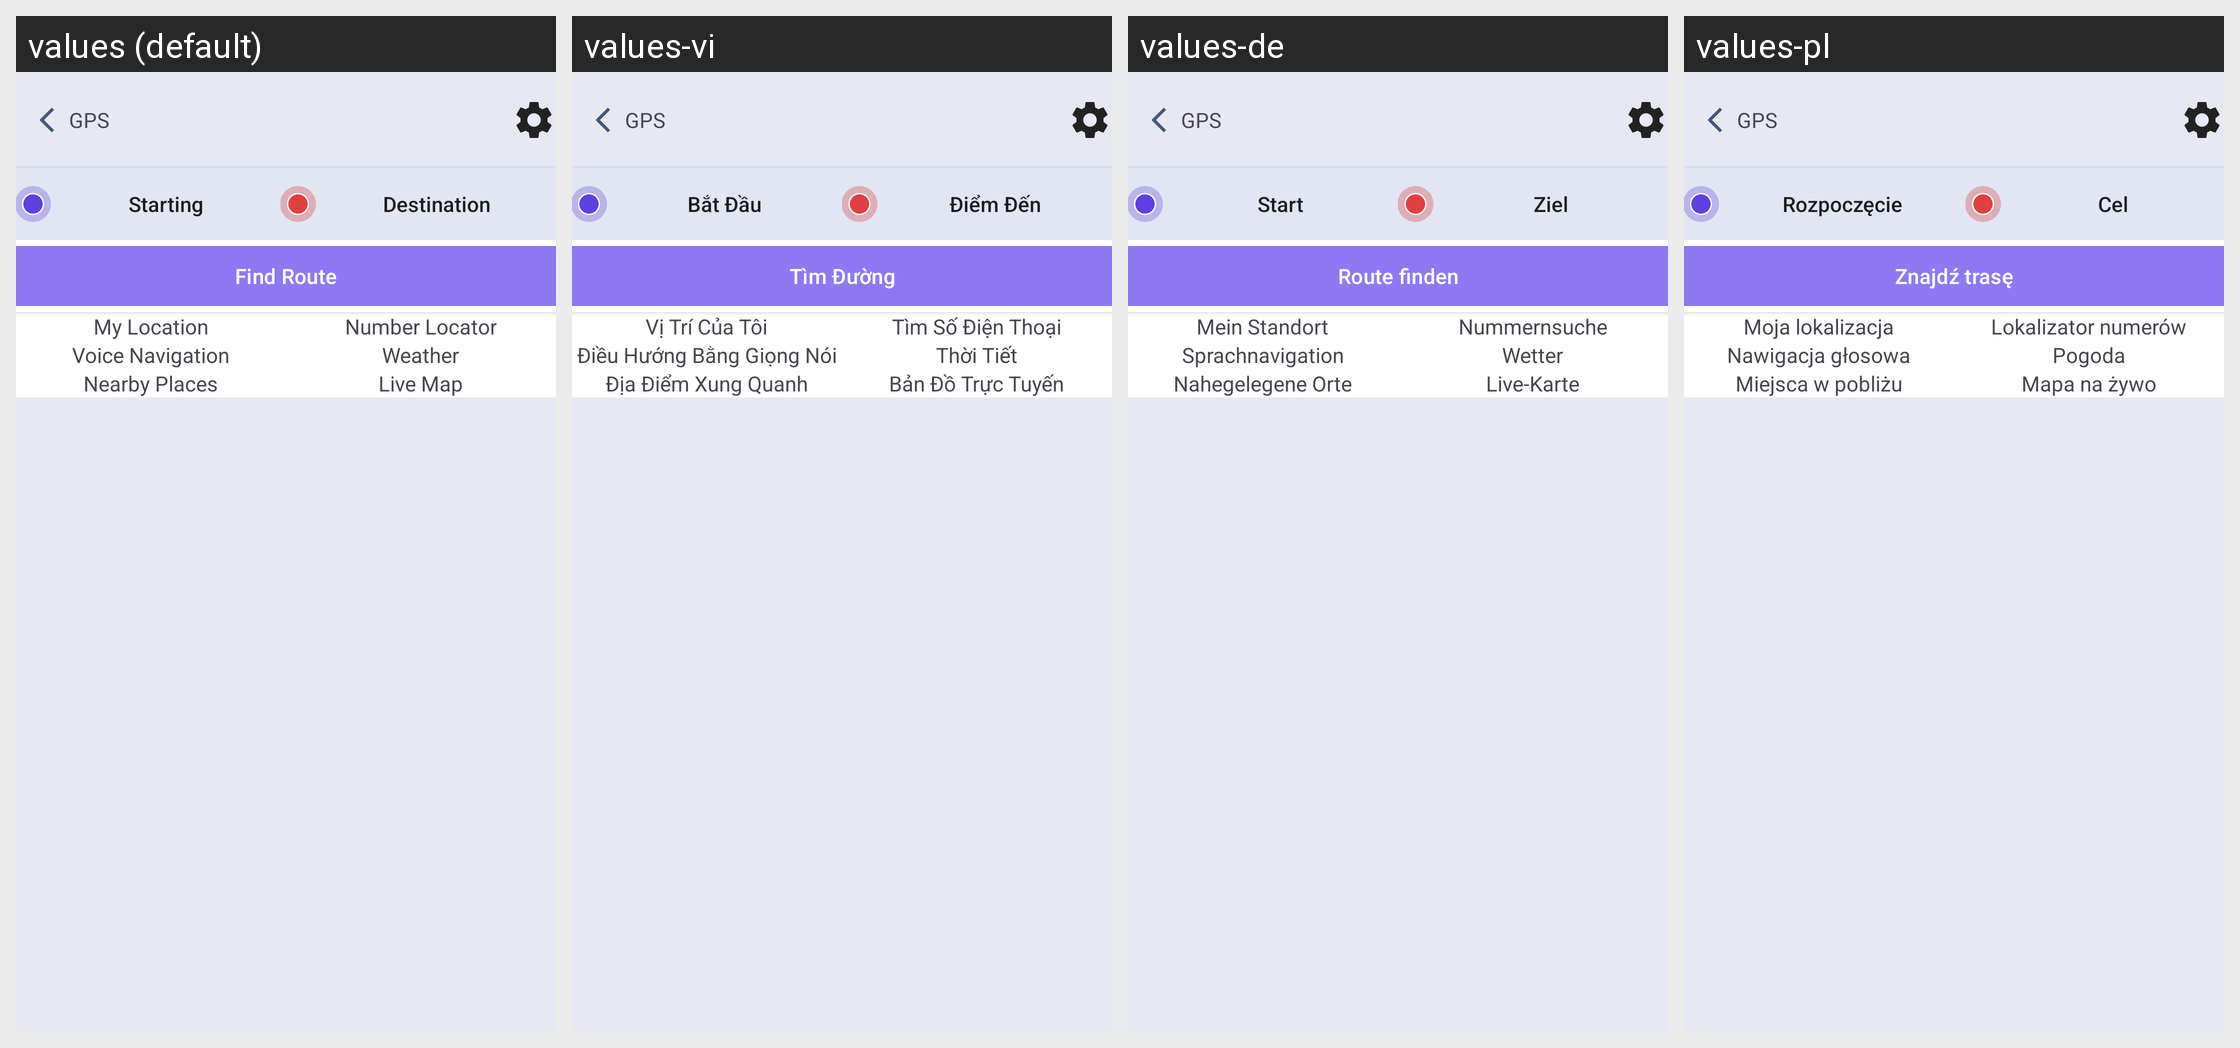

The Android screen above is rendered under several locales of the same app. Produce the string resources it draws, with the default and per-locale values.
Android screen res/layout/home_screen.xml rendered under 4 locales, left to right: values (default), values-vi, values-de, values-pl. Device: Nexus 5 (rendered at 1080×1920; each locale shown at half size, 540×960, under a caption strip naming it); theme Theme.GPSRouteFinder.
Other locales in the repository, not shown: values-ar, values-en, values-es, values-fr, values-it, values-ko, values-pt, values-ru, values-th, values-tr, values-ur, values-zh.
Strings drawn on this screen, with the default value and each locale's value (text and hints the layout hard-codes, and strings that could not be matched under every locale, appear in the picture but are not listed):

starting
  values: Starting
  values-vi: Bắt Đầu
  values-de: Start
  values-pl: Rozpoczęcie

destination
  values: Destination
  values-vi: Điểm Đến
  values-de: Ziel
  values-pl: Cel

find_route
  values: Find Route
  values-vi: Tìm Đường
  values-de: Route finden
  values-pl: Znajdź trasę

my_location
  values: My Location
  values-vi: Vị Trí Của Tôi
  values-de: Mein Standort
  values-pl: Moja lokalizacja

number_locator
  values: Number Locator
  values-vi: Tìm Số Điện Thoại
  values-de: Nummernsuche
  values-pl: Lokalizator numerów

voice_navigation
  values: Voice Navigation
  values-vi: Điều Hướng Bằng Giọng Nói
  values-de: Sprachnavigation
  values-pl: Nawigacja głosowa

weather
  values: Weather
  values-vi: Thời Tiết
  values-de: Wetter
  values-pl: Pogoda

nearby_places
  values: Nearby Places
  values-vi: Địa Điểm Xung Quanh
  values-de: Nahegelegene Orte
  values-pl: Miejsca w pobliżu

live_map
  values: Live Map
  values-vi: Bản Đồ Trực Tuyến
  values-de: Live-Karte
  values-pl: Mapa na żywo

gps
  values: GPS
  values-vi: GPS
  values-de: GPS
  values-pl: GPS
